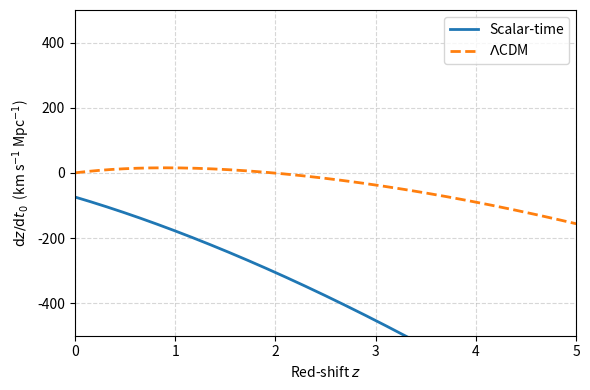

Python code for this plot:
import os
import numpy as np
import matplotlib.pyplot as plt

H0 = 70.0                 # km/s/Mpc
Omega_r0 = 4.2e-5 / 0.7**2  # radiation (photons + ν) for h=0.7
Om_m_st   = 0.50
Om_tau_st = 0.62
Om_m_LCDM = 0.31
Om_Lam    = 0.69


def H_scalar(z):
    return H0 * np.sqrt(Omega_r0*(1+z)**4
                        + Om_m_st*(1+z)**3
                        + Om_tau_st*(1+z)**2)

def H_LCDM(z):
    return H0 * np.sqrt(Omega_r0*(1+z)**4
                        + Om_m_LCDM*(1+z)**3
                        + Om_Lam)


z = np.linspace(0, 5, 800)
dzdt_scalar = -H_scalar(z)                      # scalar-time formula
dzdt_LCDM   = (1+z)*H0 - H_LCDM(z)              # ΛCDM formula

z_target = 2.0
idx = np.abs(z - z_target).argmin()
diff = dzdt_scalar[idx] - dzdt_LCDM[idx]
print(f"dz/dt0  at z=2  :  scalar-time = {dzdt_scalar[idx]:.2f}  "
      f" vs ΛCDM = {dzdt_LCDM[idx]:.2f}   "
      f"(Δ = {diff:.2f} km/s/Mpc/yr)")

# Convert km/s/Mpc to cm/s/yr
km_per_Mpc = 3.0856776e19  # cm
yr         = 3.15576e7     # s
conv = km_per_Mpc / yr     # km/s/Mpc → cm/s/yr
print(f"Δ at z=2 ≈ {diff * conv*1e5:.2f} cm/s/yr")  # ×1e5 km→cm

plt.figure(figsize=(6,4))
plt.plot(z, dzdt_scalar,  lw=2, color="C0", label="Scalar-time")
plt.plot(z, dzdt_LCDM,    lw=2, ls="--", color="C1", label=r"$\Lambda$CDM")
plt.xlabel("Red-shift $z$")
plt.ylabel(r"$\mathrm{d}z/\mathrm{d}t_0$  (km s$^{-1}$ Mpc$^{-1}$)")
plt.ylim(-500, 500); plt.xlim(0, 5)
plt.grid(True, ls="--", alpha=0.5)
plt.legend()
plt.tight_layout()

os.makedirs("images", exist_ok=True)
plt.savefig("images/Figure8_Redshift_Drift.png", dpi=150)
plt.show()
